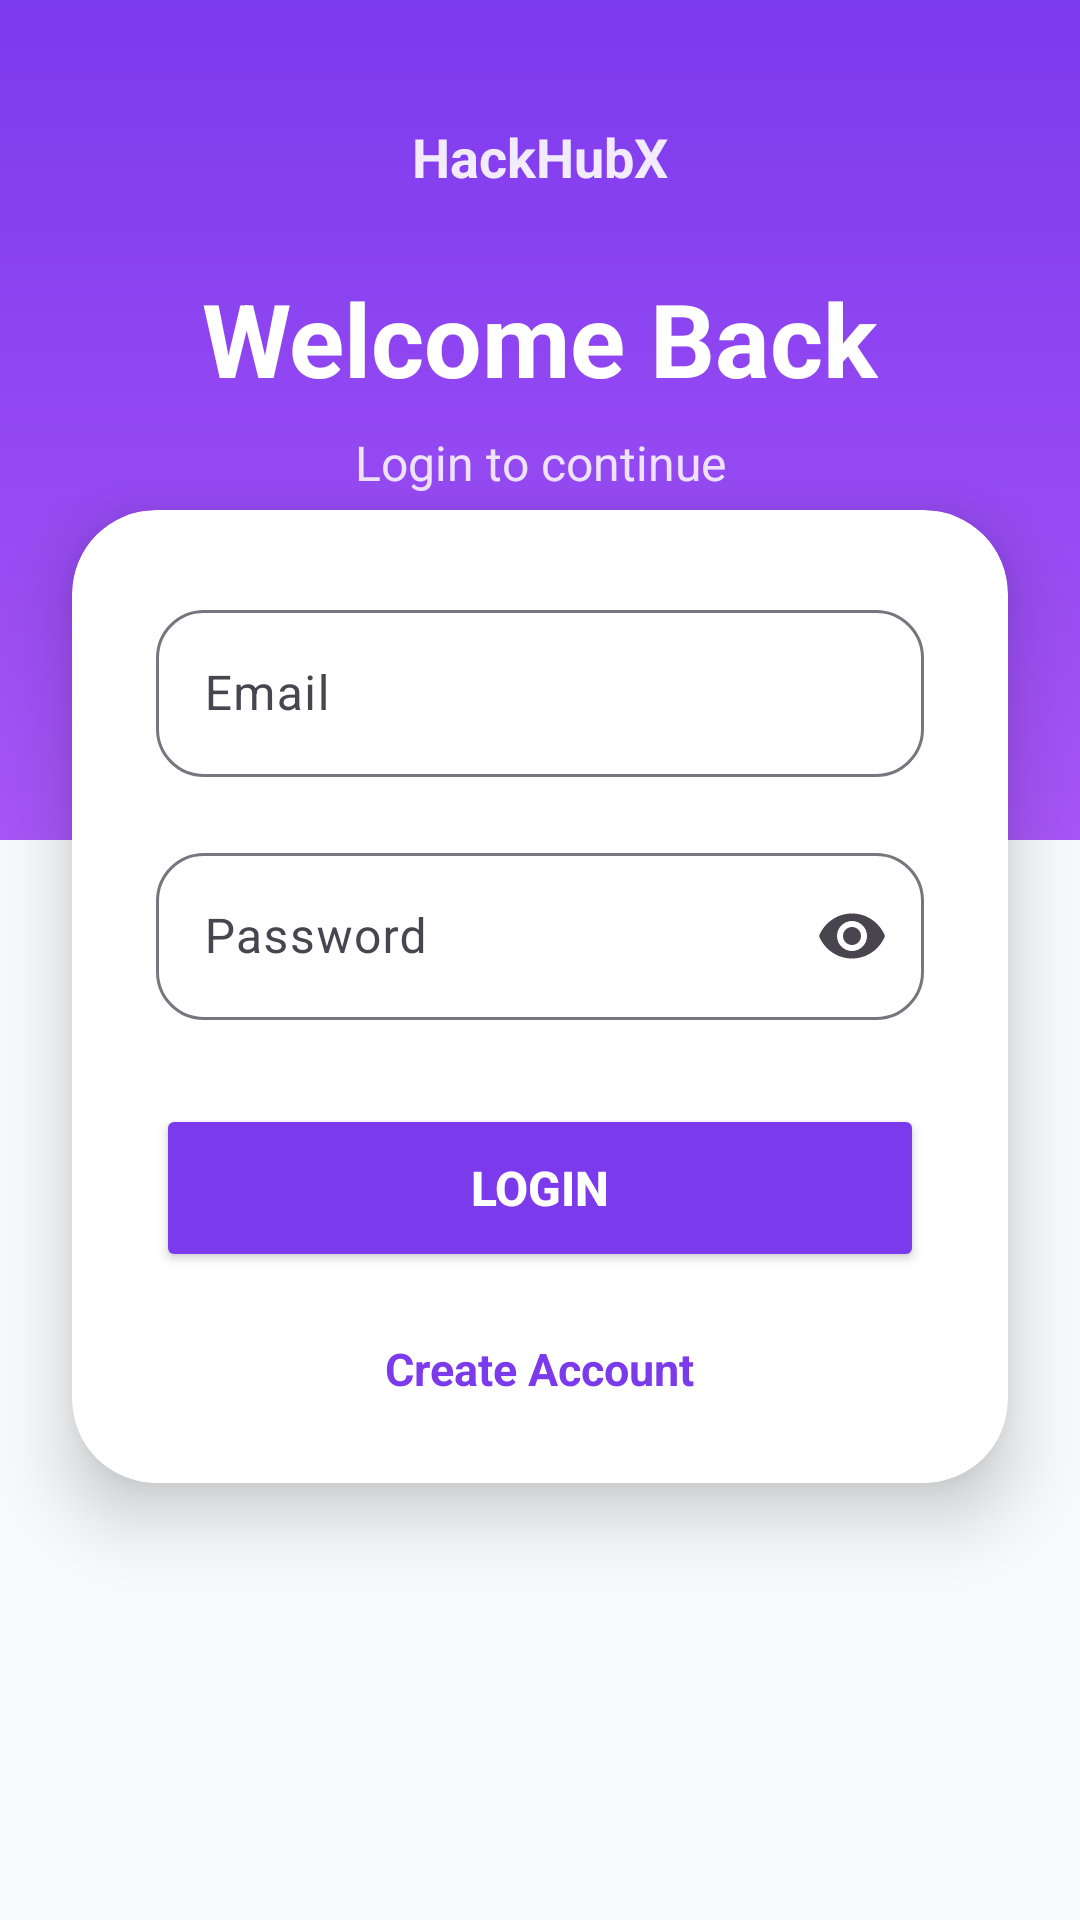

Reconstruct the res/layout file that produces this screen, plus the resources it refers to.
<!-- AndroidManifest.xml: application theme Theme.HackHubX -->
<!-- res/layout/activity_login.xml -->
<?xml version="1.0" encoding="utf-8"?>
<androidx.constraintlayout.widget.ConstraintLayout
    xmlns:android="http://schemas.android.com/apk/res/android"

    xmlns:app="http://schemas.android.com/apk/res-auto"

    android:layout_width="match_parent"

    android:layout_height="match_parent"

    android:background="@color/background_white">

    

    <View
        android:id="@+id/topSection"

        android:layout_width="0dp"

        android:layout_height="280dp"

        android:background="@drawable/grape_gradient"

        app:layout_constraintTop_toTopOf="parent"

        app:layout_constraintStart_toStartOf="parent"

        app:layout_constraintEnd_toEndOf="parent" />

    

    <TextView
        android:id="@+id/tvAppName"

        android:layout_width="wrap_content"

        android:layout_height="wrap_content"

        android:text="HackHubX"

        android:textColor="@color/white"

        android:textStyle="bold"

        android:textSize="18sp"

        android:layout_marginTop="40dp"

        android:alpha="0.9"

        app:layout_constraintTop_toTopOf="parent"

        app:layout_constraintStart_toStartOf="parent"

        app:layout_constraintEnd_toEndOf="parent" />

    

    <TextView
        android:id="@+id/tvWelcome"

        android:layout_width="wrap_content"

        android:layout_height="wrap_content"

        android:text="Welcome Back"

        android:textColor="@color/white"

        android:textStyle="bold"

        android:textSize="34sp"

        android:layout_marginTop="90dp"

        app:layout_constraintTop_toTopOf="parent"

        app:layout_constraintStart_toStartOf="parent"

        app:layout_constraintEnd_toEndOf="parent" />

    

    <TextView
        android:id="@+id/tvSubtitle"

        android:layout_width="wrap_content"

        android:layout_height="wrap_content"

        android:text="Login to continue"

        android:textColor="@color/white"

        android:textSize="16sp"

        android:alpha="0.85"

        android:layout_marginTop="8dp"

        app:layout_constraintTop_toBottomOf="@id/tvWelcome"

        app:layout_constraintStart_toStartOf="parent"

        app:layout_constraintEnd_toEndOf="parent" />

    

    <androidx.cardview.widget.CardView
        android:id="@+id/loginCard"

        android:layout_width="0dp"

        android:layout_height="wrap_content"

        android:layout_marginStart="24dp"

        android:layout_marginEnd="24dp"

        android:layout_marginTop="170dp"

        app:cardCornerRadius="28dp"

        app:cardElevation="14dp"

        app:layout_constraintTop_toTopOf="parent"

        app:layout_constraintStart_toStartOf="parent"

        app:layout_constraintEnd_toEndOf="parent">

        <LinearLayout
            android:layout_width="match_parent"

            android:layout_height="wrap_content"

            android:orientation="vertical"

            android:padding="28dp">

            <com.google.android.material.textfield.TextInputLayout
                android:layout_width="match_parent"

                android:layout_height="wrap_content"

                android:hint="Email"

                app:boxBackgroundMode="outline"

                app:boxCornerRadiusTopStart="16dp"

                app:boxCornerRadiusTopEnd="16dp"

                app:boxCornerRadiusBottomStart="16dp"

                app:boxCornerRadiusBottomEnd="16dp">

                <com.google.android.material.textfield.TextInputEditText
                    android:id="@+id/etEmail"

                    android:layout_width="match_parent"

                    android:layout_height="wrap_content"

                    android:inputType="textEmailAddress" />

            </com.google.android.material.textfield.TextInputLayout>

            <com.google.android.material.textfield.TextInputLayout
                android:layout_width="match_parent"

                android:layout_height="wrap_content"

                android:layout_marginTop="20dp"

                android:hint="Password"

                app:boxBackgroundMode="outline"

                app:endIconMode="password_toggle"

                app:boxCornerRadiusTopStart="16dp"

                app:boxCornerRadiusTopEnd="16dp"

                app:boxCornerRadiusBottomStart="16dp"

                app:boxCornerRadiusBottomEnd="16dp">

                <com.google.android.material.textfield.TextInputEditText
                    android:id="@+id/etPassword"

                    android:layout_width="match_parent"

                    android:layout_height="wrap_content"

                    android:inputType="textPassword" />

            </com.google.android.material.textfield.TextInputLayout>

            <Button
                android:id="@+id/btnLogin"

                android:layout_width="match_parent"

                android:layout_height="56dp"

                android:text="Login"

                android:textStyle="bold"

                android:textColor="@color/white"

                android:textSize="16sp"

                android:backgroundTint="@color/grape_primary"

                android:layout_marginTop="28dp" />

            <TextView
                android:id="@+id/tvRegister"

                android:layout_width="wrap_content"

                android:layout_height="wrap_content"

                android:text="Create Account"

                android:textColor="@color/grape_primary"

                android:textStyle="bold"

                android:textSize="15sp"

                android:layout_gravity="center"

                android:layout_marginTop="22dp" />

        </LinearLayout>

    </androidx.cardview.widget.CardView>

</androidx.constraintlayout.widget.ConstraintLayout>
<!-- resources referenced by this layout -->
<resources>
  <color name="background_white">#F8FAFC</color>
  <color name="grape_primary">#7C3AED</color>
  <color name="white">#FFFFFF</color>
  <!-- drawable grape_gradient (drawable) -->
  <?xml version="1.0" encoding="utf-8"?>
  <shape xmlns:android="http://schemas.android.com/apk/res/android">
  
      <gradient
          android:startColor="#7C3AED"
          android:endColor="#A855F7"
          android:angle="270" />
  
  </shape>
  <style name="Theme.HackHubX" parent="Base.Theme.HackHubX" />
  <style name="Base.Theme.HackHubX" parent="Theme.Material3.DayNight.NoActionBar">
  
          <item name="colorPrimary">
              @color/grape_primary
          </item>
  
          <item name="colorSecondary">
              @color/grape_secondary
          </item>
  
          <item name="android:statusBarColor">
              @color/grape_primary
          </item>
  
      </style>
  <color name="grape_secondary">#A855F7</color>
</resources>
